Image classification data set "dataset" (vuvinh1910/code-esp32-esp32cam on GitHub). Class labels (3): nha dam, tia to, xuong rong.

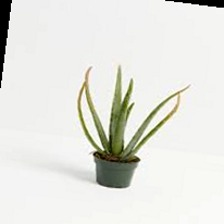
Label: nha dam

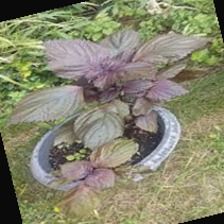
Label: tia to

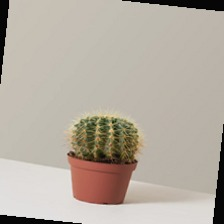
Label: xuong rong

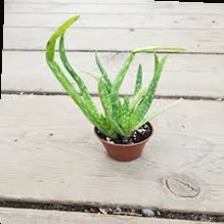
Label: nha dam

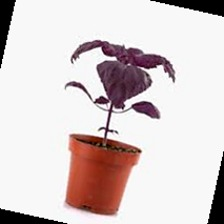
Label: tia to

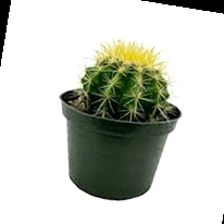
Label: xuong rong
